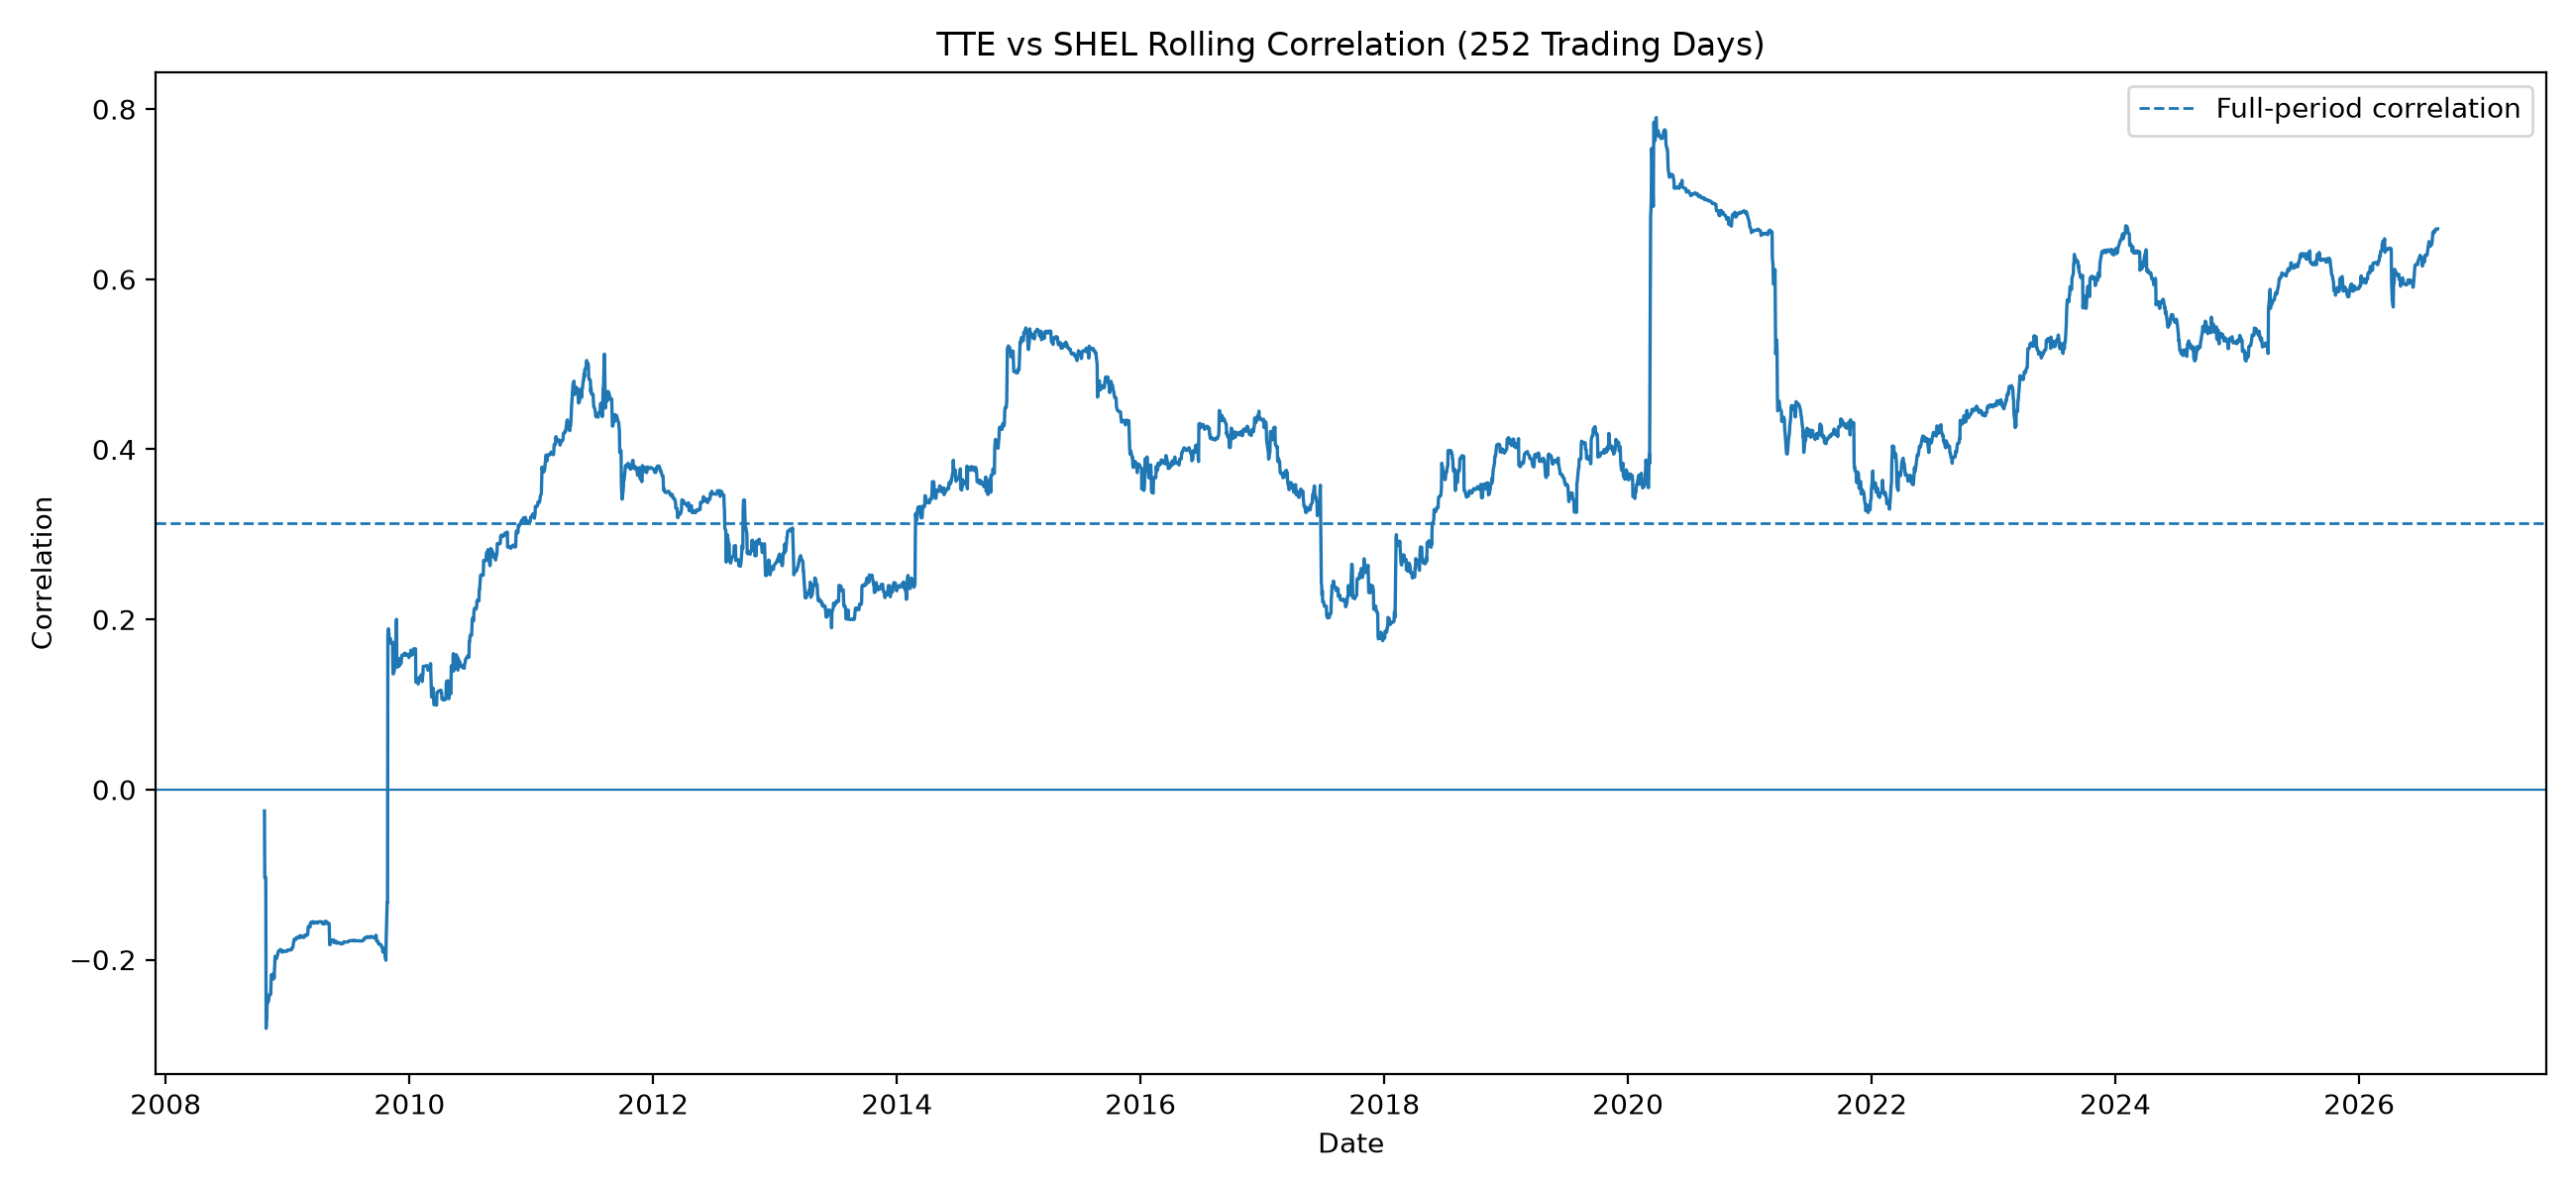

The data file committed next to this chart (first rows):
date, ticker_1, ticker_2, window, rolling_correlation
2007-07-16, TTE, SHEL, 252, 
2007-07-17, TTE, SHEL, 252, 
2007-07-18, TTE, SHEL, 252, 
2007-07-19, TTE, SHEL, 252, 
2007-07-20, TTE, SHEL, 252, 
2007-07-23, TTE, SHEL, 252, 
2007-07-24, TTE, SHEL, 252, 
2007-07-25, TTE, SHEL, 252, 
2007-07-26, TTE, SHEL, 252, 
2007-07-27, TTE, SHEL, 252, 
2007-07-30, TTE, SHEL, 252, 
2007-07-31, TTE, SHEL, 252, 
2007-08-01, TTE, SHEL, 252, 
2007-08-02, TTE, SHEL, 252, 
2007-08-03, TTE, SHEL, 252, 
2007-08-06, TTE, SHEL, 252, 
2007-08-07, TTE, SHEL, 252, 
2007-08-08, TTE, SHEL, 252, 
2007-08-09, TTE, SHEL, 252, 
2007-08-10, TTE, SHEL, 252, 
2007-08-13, TTE, SHEL, 252, 
2007-08-14, TTE, SHEL, 252, 
2007-08-15, TTE, SHEL, 252, 
2007-08-16, TTE, SHEL, 252, 
2007-08-17, TTE, SHEL, 252, 
2007-08-20, TTE, SHEL, 252, 
2007-08-21, TTE, SHEL, 252, 
2007-08-22, TTE, SHEL, 252, 
2007-08-23, TTE, SHEL, 252, 
2007-08-24, TTE, SHEL, 252, 
2007-08-27, TTE, SHEL, 252, 
2007-08-28, TTE, SHEL, 252, 
2007-08-29, TTE, SHEL, 252, 
2007-08-30, TTE, SHEL, 252, 
2007-08-31, TTE, SHEL, 252, 
2007-09-04, TTE, SHEL, 252, 
2007-09-05, TTE, SHEL, 252, 
2007-09-06, TTE, SHEL, 252, 
2007-09-07, TTE, SHEL, 252, 
2007-09-10, TTE, SHEL, 252, 
2007-09-11, TTE, SHEL, 252, 
2007-09-12, TTE, SHEL, 252, 
2007-09-13, TTE, SHEL, 252, 
2007-09-14, TTE, SHEL, 252, 
2007-09-17, TTE, SHEL, 252, 
2007-09-18, TTE, SHEL, 252, 
2007-09-19, TTE, SHEL, 252, 
2007-09-20, TTE, SHEL, 252, 
2007-09-21, TTE, SHEL, 252, 
2007-09-24, TTE, SHEL, 252, 
2007-09-25, TTE, SHEL, 252, 
2007-09-26, TTE, SHEL, 252, 
2007-09-27, TTE, SHEL, 252, 
2007-09-28, TTE, SHEL, 252, 
2007-10-01, TTE, SHEL, 252, 
2007-10-02, TTE, SHEL, 252, 
2007-10-03, TTE, SHEL, 252, 
2007-10-04, TTE, SHEL, 252, 
2007-10-05, TTE, SHEL, 252, 
2007-10-08, TTE, SHEL, 252, 
... 4,658 more rows
